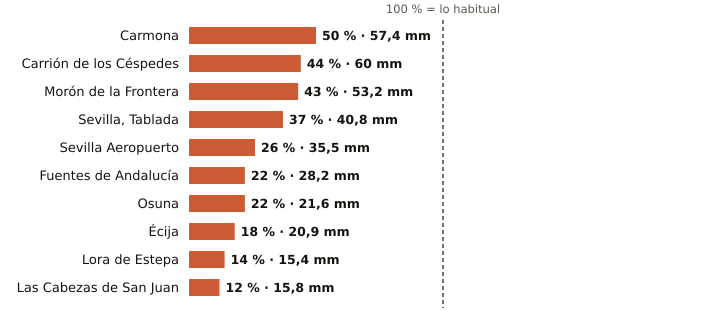

Source data for this figure (header and first rows):
estacion, provincia, indicativo, mm_otono, referencia_mm, pct, periodo_referencia, hasta, hora
Carmona, Sevilla, 5702X, 57.4, 115.2, 50, 2008-2025, 2026-11-10, 11
Carrión de los Céspedes, Sevilla, 5835X, 60.0, 137.6, 44, 2008-2025, 2026-11-10, 11
Morón de la Frontera, Sevilla, 5796, 53.2, 122.8, 43, 1991-2020, 2026-11-10, 12
Sevilla, Tablada, Sevilla, 5790Y, 40.8, 110.3, 37, 2009-2025, 2026-11-10, 12
Sevilla Aeropuerto, Sevilla, 5783, 35.5, 134.8, 26, 1991-2020, 2026-11-10, 12
Fuentes de Andalucía, Sevilla, 5656, 28.2, 125.4, 22, 2009-2025, 2026-11-10, 11
Osuna, Sevilla, 5998X, 21.6, 100.3, 22, 2009-2025, 2026-11-10, 11
Écija, Sevilla, 5641X, 20.9, 113.9, 18, 2001-2025, 2026-11-10, 12
Lora de Estepa, Sevilla, 5612X, 15.4, 113.0, 14, 2005-2025, 2026-11-10, 10
Las Cabezas de San Juan, Sevilla, 5891X, 15.8, 136.0, 12, 2005-2025, 2026-11-10, 11
